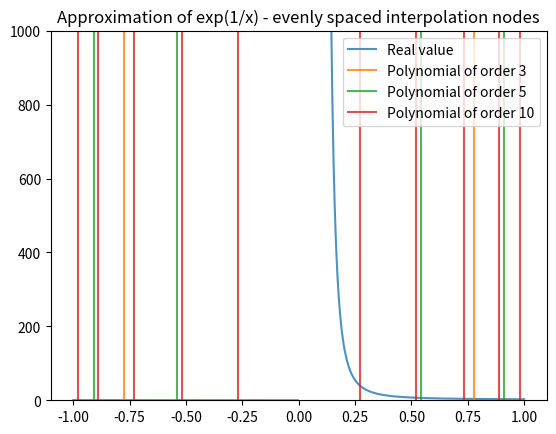
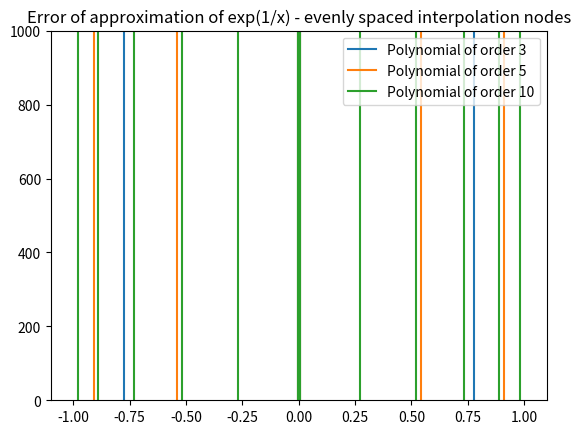
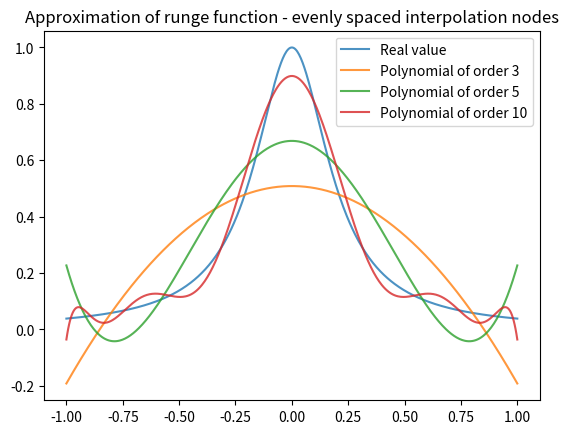
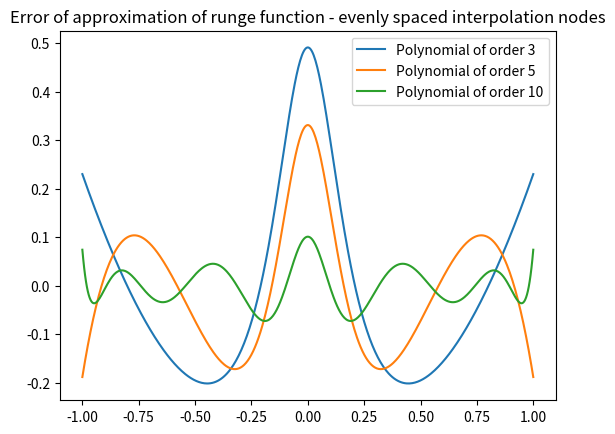
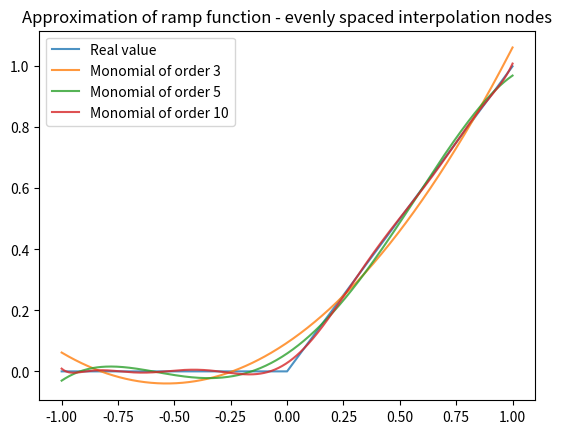
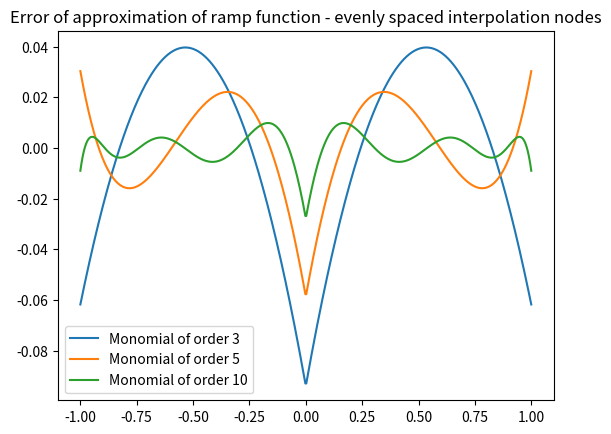
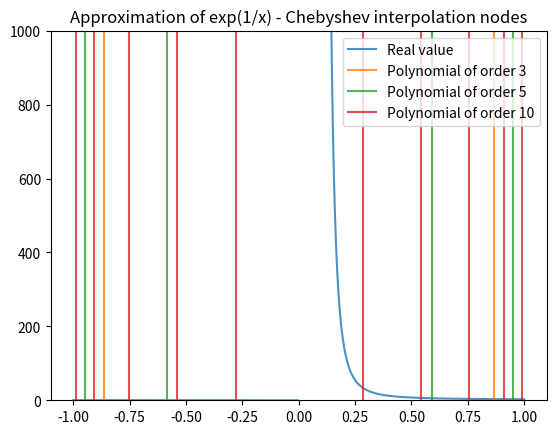
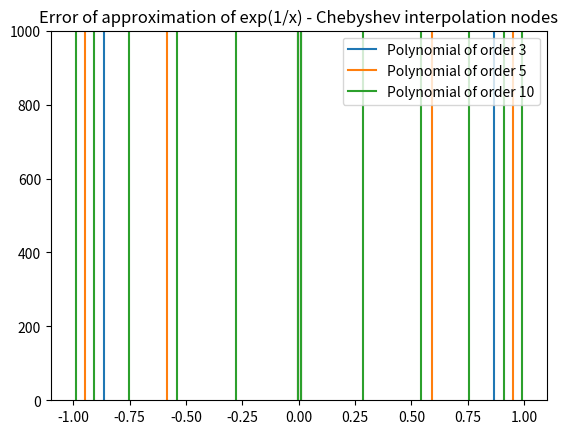
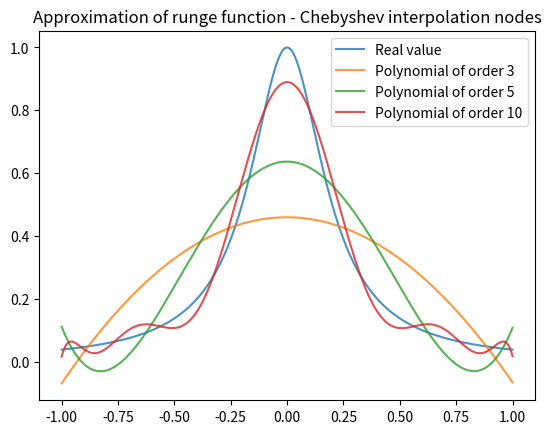
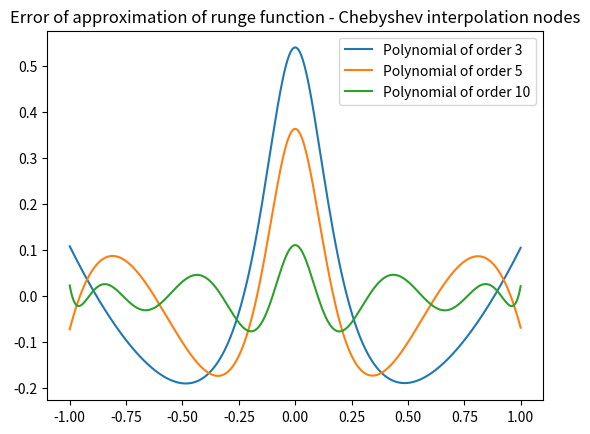
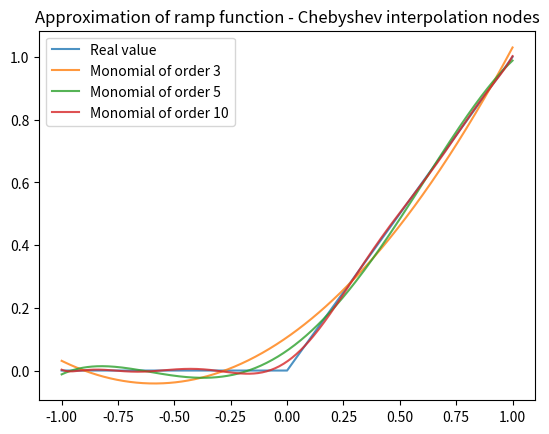
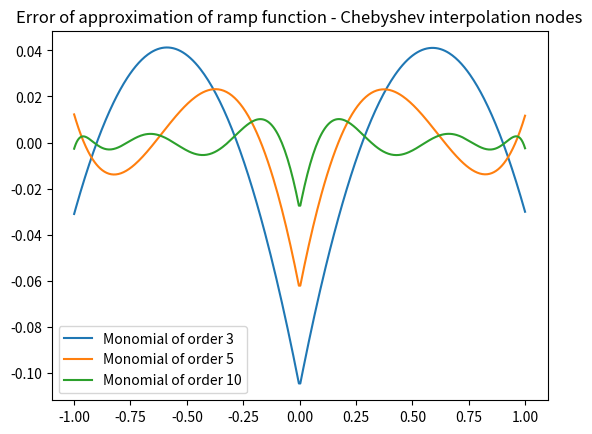
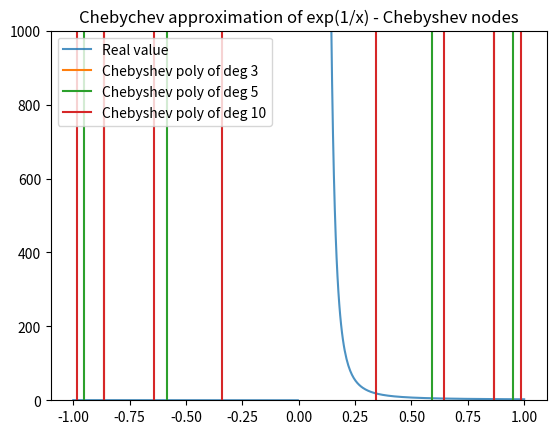
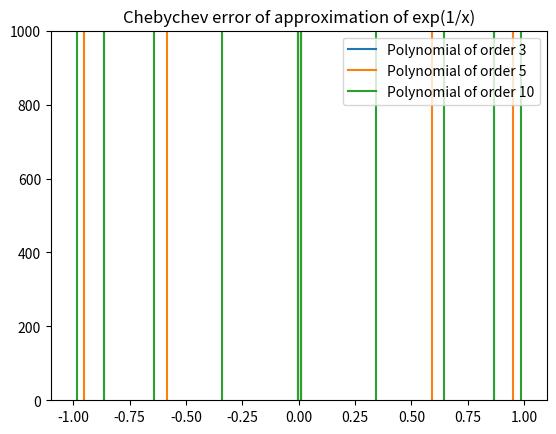
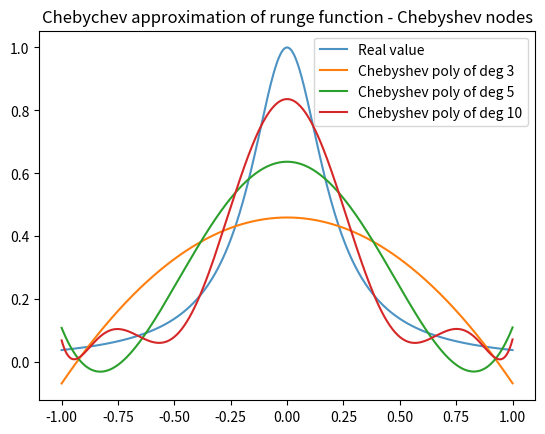
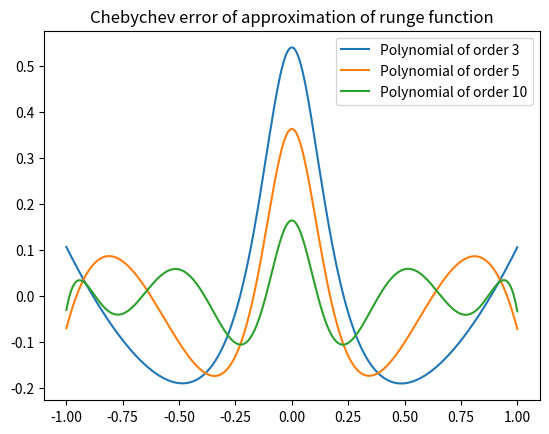

These figures' Python source, in order:
# -*- coding: utf-8 -*-
"""
Created on Mon Sep 30 00:23:03 2019

@author: Zuzanka
"""

import numpy as np
import math
import matplotlib.pyplot as plt
import numpy.polynomial.polynomial as poly
import numpy.polynomial.chebyshev as cheby


def fun_b(x):
    y=np.exp(1/x)
    return y

def fun_runge(x):
    y=1/(1+25*x**2)
    return y

def fun_ramp(x):
    y=(x+np.absolute(x))/2
    return y

N=np.array([3, 5, 10])

#####Normal Polynomials#####
exercises = ['evenly spaced interpolation nodes', 'Chebyshev interpolation nodes']
for ex in exercises:
##exp###
    x_grid = np.linspace(-1, 1, 501)
    real_val = fun_b(x_grid)
    plt.plot(x_grid, real_val, label="Real value", alpha=0.8)
    
    if ex == 'Chebyshev interpolation nodes':
        x_grid = np.arange(500)
        x_grid = np.cos((2*x_grid-1)*math.pi/2/500)
    else:
        x_grid = np.linspace(-1, 1, 500)
        
    real_val = fun_b(x_grid)
    
    error = []
    for i in N:
        fit_b = poly.polyfit(x_grid, real_val, i)
        fit_b = poly.polyval(x_grid, fit_b)
        error.append(real_val-fit_b)
        plt.plot(x_grid, fit_b, alpha = 0.8, label="Polynomial of order " + str(i))

    plt.ylim([0,1000])
    plt.title('Approximation of exp(1/x) - '+ex)
    plt.legend()
    plt.show()
    plt.clf()

    for i in range(0, 3):
        plt.plot(x_grid, error[i], label="Polynomial of order " + str(N[i]))
    plt.ylim([0,1000])
    plt.title('Error of approximation of exp(1/x) - ' +ex)
    plt.legend()
    plt.show()
    plt.clf()

###runge###
    x_grid = np.linspace(-1, 1, 501)
    real_val = fun_runge(x_grid)
    plt.plot(x_grid, real_val, label="Real value", alpha=0.8)

    if ex == 'Chebyshev interpolation nodes':
        x_grid = np.arange(500)
        x_grid = np.cos((2*x_grid-1)*math.pi/2/500)
    else:
        x_grid = np.linspace(-1, 1, 500)
        
    real_val = fun_runge(x_grid)
    error = []

    for i in N:
        fit_runge = poly.polyfit(x_grid, real_val, i)
        fit_runge = poly.polyval(x_grid, fit_runge)
        error.append(real_val-fit_runge)
        plt.plot(x_grid, fit_runge, alpha = 0.8, label="Polynomial of order " + str(i))


    plt.title('Approximation of runge function - ' +ex)
    plt.legend()
    plt.show()
    plt.clf()

    for i in range(0,3):
        plt.plot(x_grid, error[i], label="Polynomial of order " + str(N[i]))
    plt.title('Error of approximation of runge function - ' +ex)
    plt.legend()
    plt.show()
    plt.clf()
    
###ramp###
    x_grid = np.linspace(-1, 1, 501)
    real_val = fun_ramp(x_grid)
    plt.plot(x_grid, real_val, label="Real value", alpha=0.8)

    if ex == 'Chebyshev interpolation nodes':
        x_grid = np.arange(500)
        x_grid = np.cos((2*x_grid-1)*math.pi/2/500)
    else:
        x_grid = np.linspace(-1, 1, 500)
        
    real_val = fun_ramp(x_grid)
    error = []

    for i in N:
        fit_ramp = poly.polyfit(x_grid, real_val, i)
        fit_ramp = poly.polyval(x_grid, fit_ramp)
        error.append(real_val-fit_ramp)
        plt.plot(x_grid, fit_ramp, alpha = 0.8, label="Monomial of order " + str(i))

    plt.title('Approximation of ramp function - ' +ex)
    plt.legend()
    plt.show()
    plt.clf()

    for i in range(0,3):
        plt.plot(x_grid, error[i], label="Monomial of order " + str(N[i]))
    plt.title('Error of approximation of ramp function - ' +ex)
    plt.legend()
    plt.show()
    plt.clf()

########################Chebyshev polynomial####################
def polycheb(n, x): #basis functions #n-degreee of polinomials, x - grid
    psi =[]
    psi.append(np.ones(len(x)))
    psi.append(x)
    for i in range(1, n):
        psi_1 = 2*x*psi[i]-psi[i-1]
        psi.append(psi_1)
    return psi[n]

def fun_theta(z, real_val, n):  
     theta = np.empty(n+1)
     for i in range(n+1):
         theta[i] = (np.sum(real_val*polycheb(i, x_grid)))/ np.sum(polycheb(i, x_grid)*polycheb(i, x_grid))
     return theta

def chebyshev(x, theta, n):
    f = 0
    x_arg = (2*(x+1)/2-1)
    for i in range(n):
        f += theta[i]*polycheb(i,x_arg)
    return f

#########exp############
x_grid = np.linspace(-1, 1, 501)
real_val = fun_b(x_grid)
plt.plot(x_grid, real_val, label="Real value", alpha=0.8)

x_grid = np.arange(500)
x_grid = np.cos((2*x_grid-1)*math.pi/2/500)
    
real_val = fun_b(x_grid)

error = []
for n in N:
    theta = fun_theta(x_grid, real_val, n)
    fit = chebyshev(x_grid, theta, n)
    error.append(real_val - fit)
    plt.plot(x_grid, fit, label = 'Chebyshev poly of deg '+str(n))

plt.ylim([0,1000])
plt.title('Chebychev approximation of exp(1/x) - Chebyshev nodes')
plt.legend()
plt.show()
plt.clf()

for i in range(0, 3):
    plt.plot(x_grid, error[i], label="Polynomial of order " + str(N[i]))
plt.ylim([0,1000])    
plt.title('Chebychev error of approximation of exp(1/x)')
plt.legend()
plt.show()
plt.clf()

########runge###########
x_grid = np.linspace(-1, 1, 501)
real_val = fun_runge(x_grid)
plt.plot(x_grid, real_val, label="Real value", alpha=0.8)

x_grid = np.arange(500)
x_grid = np.cos((2*x_grid-1)*math.pi/2/500)
    
real_val = fun_runge(x_grid)

error = []
for n in N:
    theta = fun_theta(x_grid, real_val, n)
    fit = chebyshev(x_grid, theta, n)
    error.append(real_val - fit)
    plt.plot(x_grid, fit, label = 'Chebyshev poly of deg '+str(n))

plt.title('Chebychev approximation of runge function - Chebyshev nodes')
plt.legend()
plt.show()
plt.clf()

for i in range(0, 3):
    plt.plot(x_grid, error[i], label="Polynomial of order " + str(N[i]))    
plt.title('Chebychev error of approximation of runge function')
plt.legend()
plt.show()
plt.clf()

#####ramp#########
x_grid = np.linspace(-1, 1, 501)
real_val = fun_ramp(x_grid)
plt.plot(x_grid, real_val, label="Real value", alpha=0.8)

x_grid = np.arange(500)
x_grid = np.cos((2*x_grid-1)*math.pi/2/500)
    
real_val = fun_ramp(x_grid)

error=[]
for n in N:
    theta = fun_theta(x_grid, real_val, n)
    fit = chebyshev(x_grid, theta, n)
    error.append(real_val - fit)
    plt.plot(x_grid, fit, label = 'Chebyshev poly of deg '+str(n))

plt.title('Chebychev approximation of ramp function - Chebyshev nodes')
plt.legend()
plt.show()
plt.clf()

for i in range(0,3):
    plt.plot(x_grid, error[i], label="Polynomial of order " + str(N[i]))    
plt.title('Chebychev error of approximation of ramp function')
plt.legend()
plt.show()
plt.clf()
